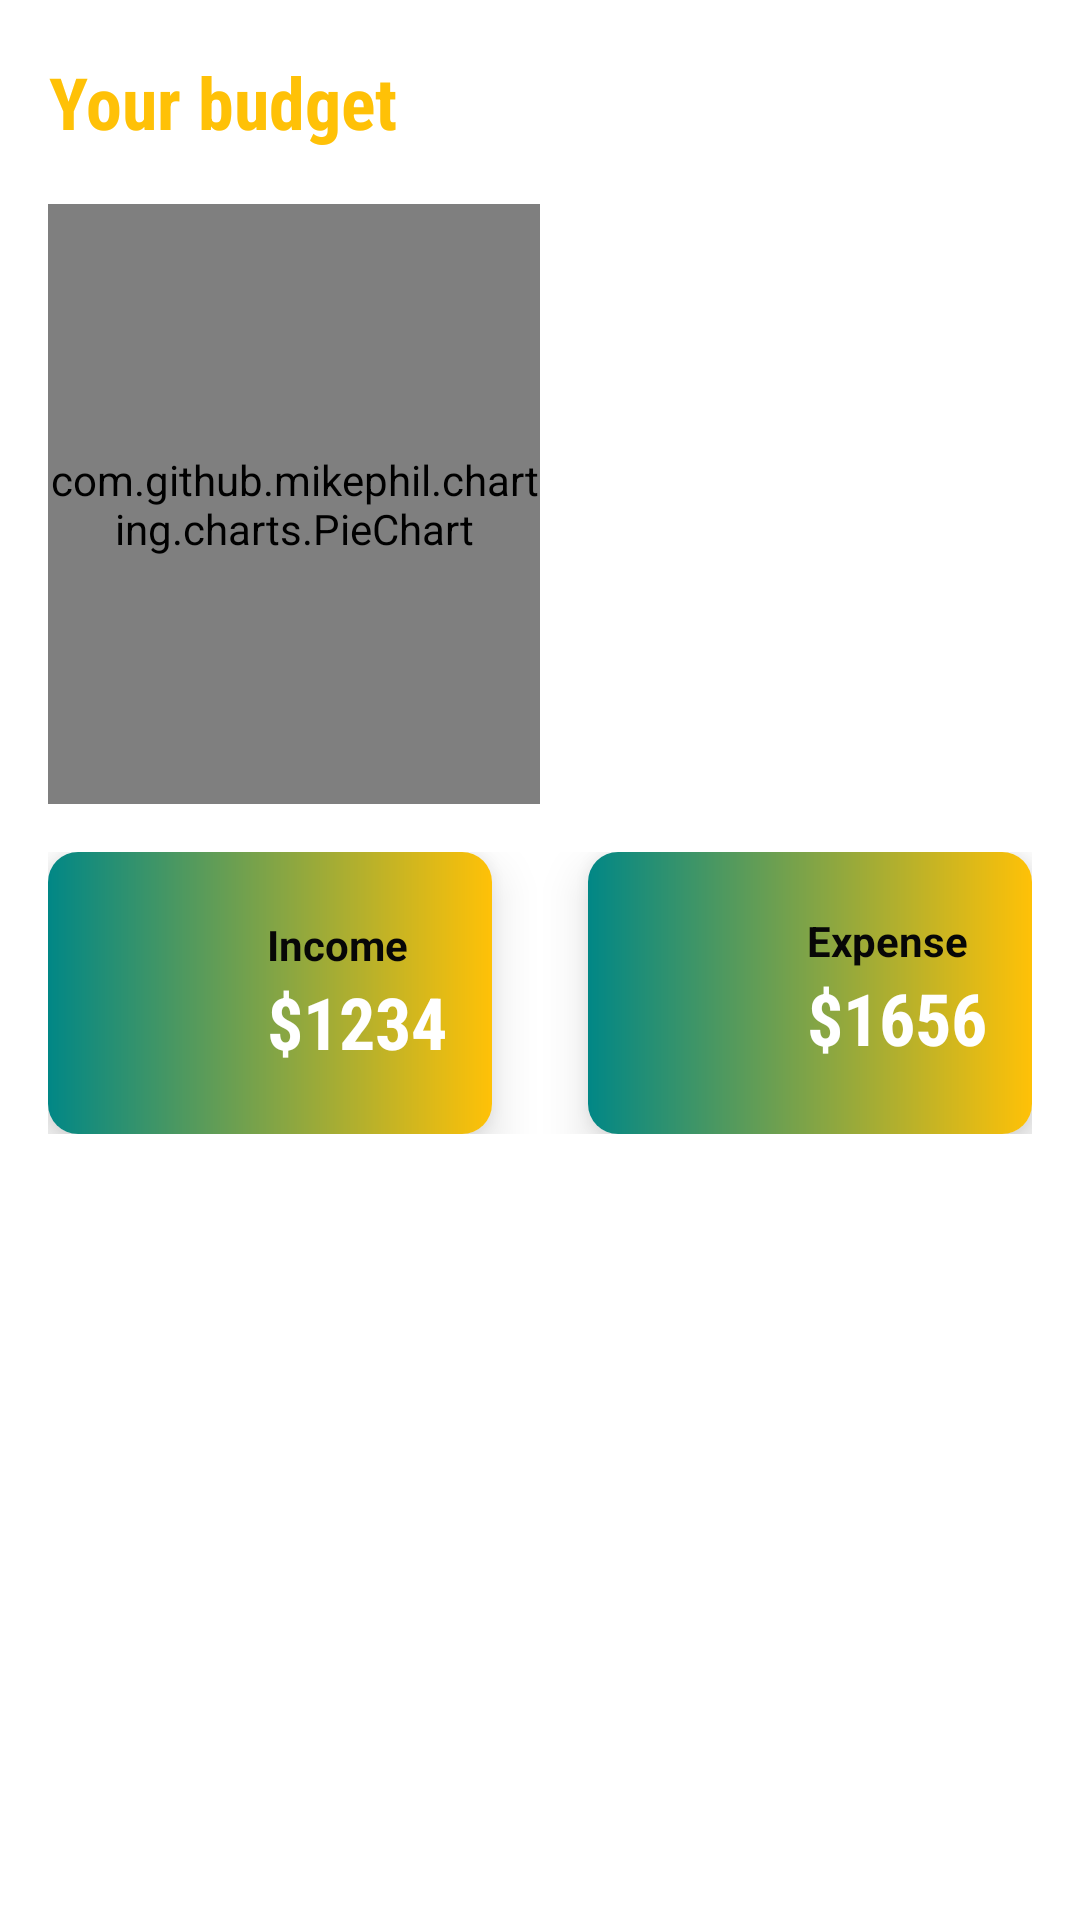

This screen was rendered from an Android layout file. Write that file and the resources it references.
<!-- AndroidManifest.xml: application theme Theme.KotlinProjectPRO -->
<!-- res/layout/fragment_budget_horizontal.xml -->
<?xml version="1.0" encoding="utf-8"?>
<androidx.constraintlayout.widget.ConstraintLayout xmlns:android="http://schemas.android.com/apk/res/android"
    xmlns:tools="http://schemas.android.com/tools"
    xmlns:app="http://schemas.android.com/apk/res-auto"
    android:layout_width="match_parent"
    android:layout_height="match_parent"
    tools:context=".ui.budget.BudgetMain">

    <ScrollView
        android:layout_width="match_parent"
        android:layout_height="match_parent">

        <LinearLayout
            android:layout_width="match_parent"
            android:layout_height="wrap_content"
            android:orientation="vertical" >

            <androidx.constraintlayout.widget.ConstraintLayout
                android:layout_width="match_parent"
                android:layout_height="match_parent">

                <LinearLayout
                    android:id="@+id/linearLayout2"
                    android:layout_width="match_parent"
                    android:layout_height="wrap_content"
                    android:layout_marginStart="16dp"
                    android:layout_marginTop="16dp"
                    android:layout_marginEnd="16dp"
                    android:orientation="horizontal"
                    app:layout_constraintEnd_toEndOf="parent"
                    app:layout_constraintStart_toStartOf="parent"
                    app:layout_constraintTop_toBottomOf="@+id/linearLay">

                    <androidx.cardview.widget.CardView
                        android:id="@+id/cardFirst"
                        android:layout_width="wrap_content"
                        android:layout_height="wrap_content"
                        android:layout_marginEnd="16dp"
                        android:layout_marginRight="16dp"
                        android:layout_weight="1"
                        android:paddingLeft="5dp"
                        android:paddingTop="20dp"
                        android:paddingRight="5dp"
                        android:paddingBottom="20dp"
                        app:cardCornerRadius="10dp"
                        app:cardElevation="10dp">

                        <LinearLayout
                            android:layout_width="match_parent"
                            android:layout_height="match_parent"
                            android:layout_gravity="center_vertical"
                            android:background="@drawable/gradient_blue"
                            android:gravity="center"
                            android:orientation="horizontal"
                            android:paddingLeft="5dp"
                            android:paddingTop="20dp"
                            android:paddingRight="5dp"
                            android:paddingBottom="20dp">

                            <ImageView
                                android:id="@+id/firstImage"
                                android:layout_width="48dp"
                                android:layout_height="48dp"
                                android:src="@drawable/salary" />

                            <LinearLayout
                                android:layout_width="match_parent"
                                android:layout_height="54dp"
                                android:layout_marginStart="20dp"
                                android:layout_marginLeft="20dp"
                                android:gravity="center_vertical"
                                android:orientation="vertical">

                                <TextView
                                    android:id="@+id/Income"
                                    android:layout_width="match_parent"
                                    android:layout_height="wrap_content"
                                    android:text="Income"
                                    android:textColor="#070707"
                                    android:textStyle="bold" />

                                <TextView
                                    android:id="@+id/incomeTextHorizontal"
                                    android:layout_width="match_parent"
                                    android:layout_height="wrap_content"
                                    android:fontFamily="sans-serif-condensed"
                                    android:text="$1234"
                                    android:textColor="#FFFFFF"
                                    android:textSize="24sp"
                                    android:textStyle="bold" />
                            </LinearLayout>
                        </LinearLayout>

                    </androidx.cardview.widget.CardView>

                    <androidx.cardview.widget.CardView
                        android:id="@+id/cardSecond"
                        android:layout_width="wrap_content"
                        android:layout_height="wrap_content"
                        android:layout_marginStart="16dp"
                        android:layout_marginLeft="16dp"
                        android:layout_weight="1"
                        android:paddingLeft="5dp"
                        android:paddingTop="20dp"
                        android:paddingRight="5dp"
                        android:paddingBottom="20dp"
                        app:cardCornerRadius="10dp"
                        app:cardElevation="10dp">

                        <LinearLayout
                            android:layout_width="match_parent"
                            android:layout_height="match_parent"
                            android:background="@drawable/gradient_blue"
                            android:orientation="horizontal"
                            android:paddingLeft="5dp"
                            android:paddingTop="20dp"
                            android:paddingRight="5dp"
                            android:paddingBottom="20dp">

                            <ImageView
                                android:id="@+id/image2"
                                android:layout_width="48dp"
                                android:layout_height="48dp"
                                android:layout_gravity="center"
                                android:src="@drawable/flyingmoney" />

                            <LinearLayout
                                android:layout_width="match_parent"
                                android:layout_height="54dp"
                                android:layout_marginStart="20dp"
                                android:layout_marginLeft="20dp"
                                android:orientation="vertical">

                                <TextView
                                    android:id="@+id/Expense"
                                    android:layout_width="match_parent"
                                    android:layout_height="wrap_content"
                                    android:text="Expense"
                                    android:textColor="#070707"
                                    android:textStyle="bold" />

                                <TextView
                                    android:id="@+id/expenseHorizontal"
                                    android:layout_width="match_parent"
                                    android:layout_height="wrap_content"
                                    android:fontFamily="sans-serif-condensed"
                                    android:text="$1656"
                                    android:textColor="#FFFFFF"
                                    android:textSize="24sp"
                                    android:textStyle="bold" />
                            </LinearLayout>
                        </LinearLayout>
                    </androidx.cardview.widget.CardView>

                </LinearLayout>

                <LinearLayout
                    android:id="@+id/linearLay"
                    android:layout_width="match_parent"
                    android:layout_height="wrap_content"
                    android:layout_marginStart="16dp"
                    android:layout_marginTop="8dp"
                    android:layout_marginEnd="16dp"
                    android:orientation="horizontal"
                    app:layout_constraintEnd_toEndOf="parent"
                    app:layout_constraintStart_toStartOf="parent"
                    app:layout_constraintTop_toBottomOf="@+id/linearLayout">

                    <com.github.mikephil.charting.charts.PieChart
                        android:id="@+id/percentageBudgetHorizontal"
                        android:layout_width="0dp"
                        android:layout_height="200dp"
                        android:layout_marginTop="8dp"
                        android:layout_weight="1">

                    </com.github.mikephil.charting.charts.PieChart>

                    <androidx.recyclerview.widget.RecyclerView
                        android:id="@+id/budgetCategoriesRecycler"
                        android:layout_width="wrap_content"
                        android:layout_height="match_parent"
                        android:layout_weight="1"
                        android:clipToPadding="false" />

                </LinearLayout>

                <LinearLayout
                    android:id="@+id/linearLayout"
                    android:layout_width="match_parent"
                    android:layout_height="0dp"
                    android:layout_marginStart="16dp"
                    android:layout_marginTop="8dp"
                    android:layout_marginEnd="16dp"
                    android:orientation="horizontal"
                    app:layout_constraintEnd_toEndOf="parent"
                    app:layout_constraintStart_toStartOf="parent"
                    app:layout_constraintTop_toTopOf="parent">

                    <TextView
                        android:id="@+id/textView4"
                        android:layout_width="wrap_content"
                        android:layout_height="36dp"
                        android:layout_marginTop="8dp"
                        android:fontFamily="sans-serif-condensed"
                        android:gravity="center|center_horizontal|center_vertical"
                        android:text="Your budget"
                        android:textColor="@color/primary"
                        android:textSize="24sp"
                        android:textStyle="bold" />

                </LinearLayout>
            </androidx.constraintlayout.widget.ConstraintLayout>
        </LinearLayout>
    </ScrollView>

</androidx.constraintlayout.widget.ConstraintLayout>
<!-- resources referenced by this layout -->
<resources>
  <color name="primary">#FFFFC107</color>
  <!-- drawable gradient_blue (drawable) -->
  <?xml version="1.0" encoding="utf-8"?>
  <shape xmlns:android="http://schemas.android.com/apk/res/android">
      <gradient android:startColor="@color/teal_700" android:endColor="@color/primary"/>
  </shape>
  <style name="Theme.KotlinProjectPRO" parent="Theme.MaterialComponents.DayNight.NoActionBar">
          
          <item name="colorPrimary">@color/purple_500</item>
          <item name="colorPrimaryVariant">@color/purple_700</item>
          <item name="colorOnPrimary">@color/white</item>
          
          <item name="colorSecondary">@color/primary</item>
          <item name="colorSecondaryVariant">@color/primary</item>
          <item name="colorOnSecondary">@color/black</item>
          
          <item name="android:statusBarColor" tools:targetApi="l">?attr/colorPrimaryVariant</item>
          
      </style>
  <color name="teal_700">#FF018786</color>
  <color name="purple_500">#FF6200EE</color>
  <color name="purple_700">#FF3700B3</color>
  <color name="white">#FFFFFFFF</color>
  <color name="black">#FF000000</color>
</resources>
